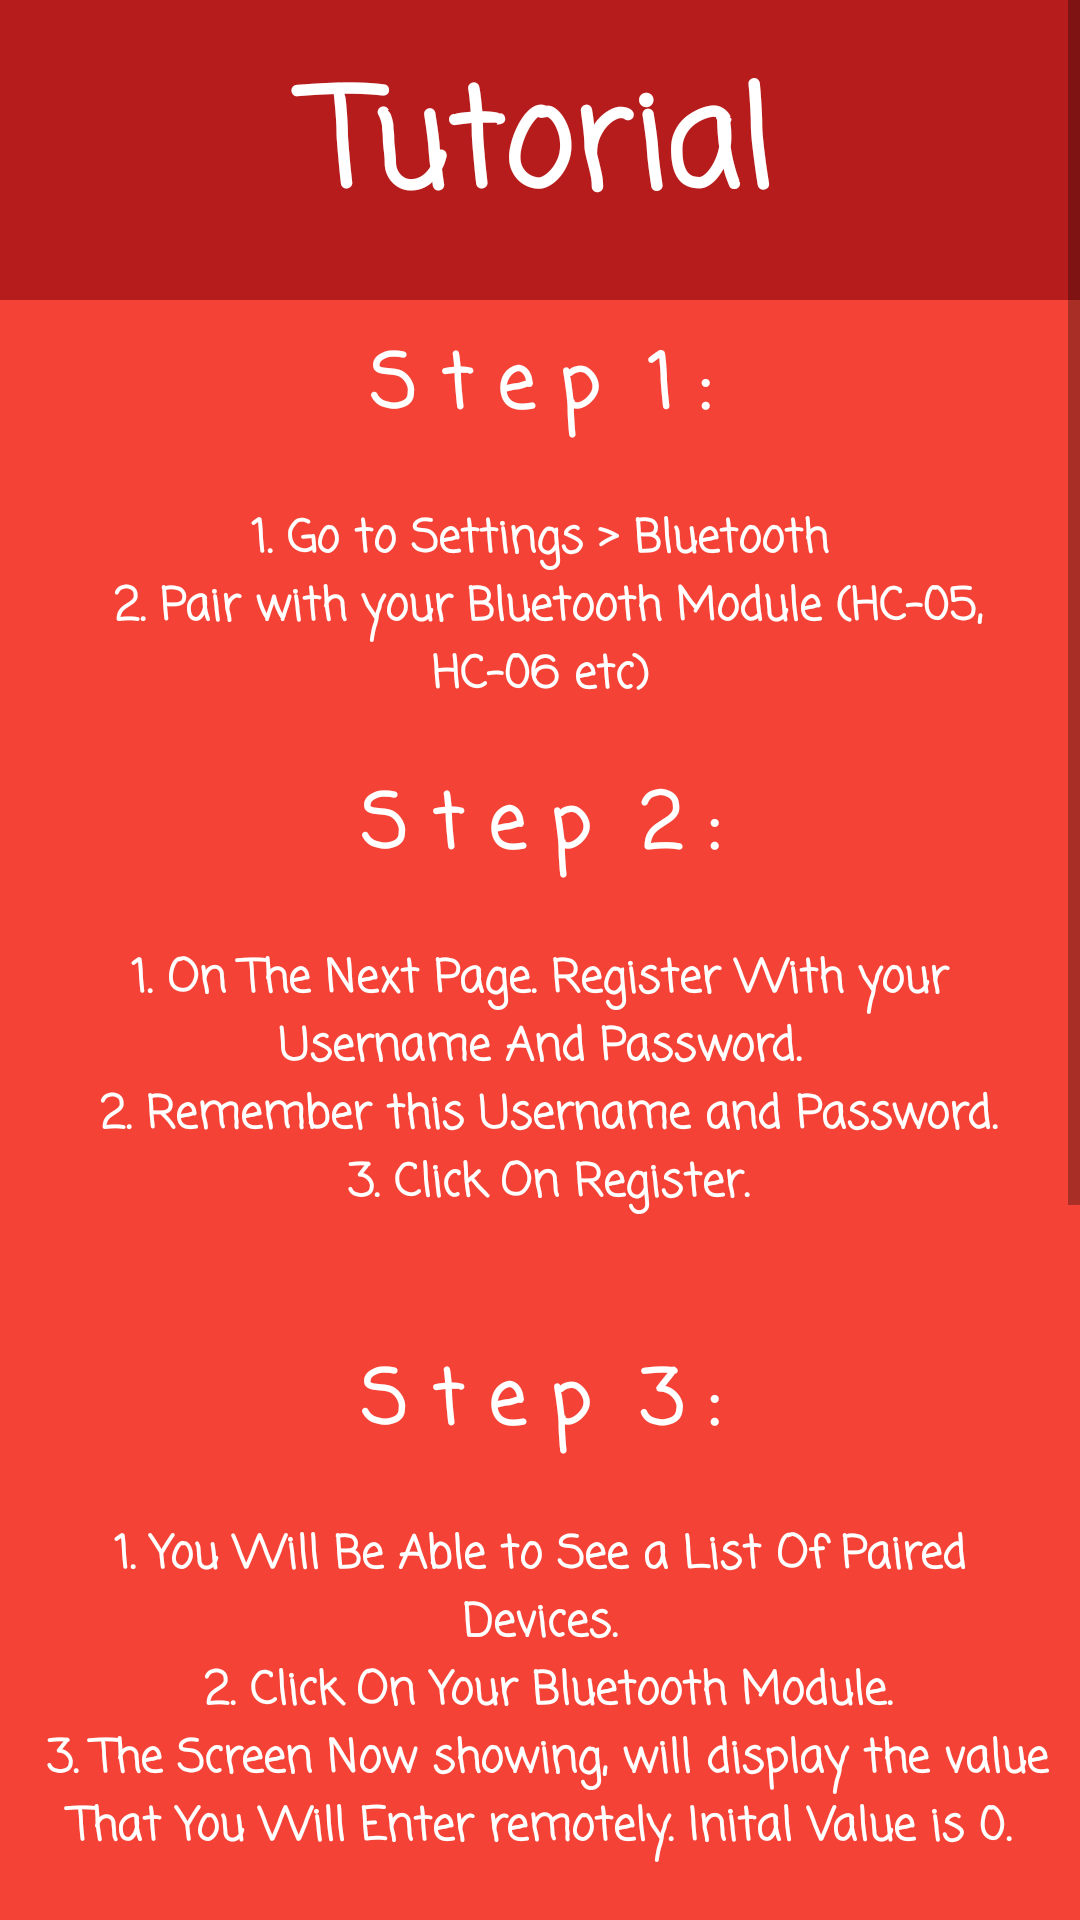

This screen was rendered from an Android layout file. Write that file and the resources it references.
<!-- AndroidManifest.xml: application theme AppTheme -->
<!-- res/layout/activity_buffer.xml -->
<?xml version="1.0" encoding="utf-8"?>
<ScrollView android:layout_height="match_parent" android:layout_width="match_parent"
    xmlns:android="http://schemas.android.com/apk/res/android"
    android:background="@color/background">

<LinearLayout xmlns:android="http://schemas.android.com/apk/res/android"
    xmlns:app="http://schemas.android.com/apk/res-auto"
    xmlns:tools="http://schemas.android.com/tools"
    android:layout_width="match_parent"
    android:layout_height="wrap_content"
    android:orientation="vertical"
    tools:context="com.elabs.aduinoandiot.BufferActivity">


    <TextView android:id="@+id/tutorial"
        android:textColor="#FFFFFF"
        android:textSize="45dp"
        android:typeface="serif"
        android:gravity="center"
        android:padding="10dp"
        android:background="@color/colorPrimaryDark"
        android:layout_width="match_parent"
        android:layout_height="100dp"
        android:layout_centerHorizontal="true"
        android:fontFamily="casual"
        android:textStyle="bold"
        android:text="Tutorial"
        xmlns:android="http://schemas.android.com/apk/res/android" />


    <TextView
        android:id="@+id/text1"
        android:layout_width="match_parent"
        android:layout_height="wrap_content"
        android:textColor="#ffffff"
        android:textSize="25dp"
        android:padding="10dp"
        android:textStyle="bold"
        android:gravity="center"
        android:fontFamily="casual"
        android:text="S t e p  1 :"/>

    <TextView
        android:id="@+id/text2"
        android:layout_width="match_parent"
        android:layout_height="wrap_content"
        android:textColor="#ffffff"
        android:textSize="15dp"
        android:padding="10dp"
        android:textStyle="bold"
        android:gravity="center"
        android:fontFamily="casual"
        android:text="@string/step1"/>

    <TextView
        android:id="@+id/text3"
        android:layout_width="match_parent"
        android:layout_height="wrap_content"
        android:textColor="#ffffff"
        android:textSize="25dp"
        android:padding="10dp"
        android:textStyle="bold"
        android:gravity="center"
        android:fontFamily="casual"
        android:text="S t e p  2 :"/>

    <TextView
        android:id="@+id/text4"
        android:layout_width="match_parent"
        android:layout_height="wrap_content"
        android:textColor="#ffffff"
        android:textSize="15dp"
        android:padding="10dp"
        android:textStyle="bold"
        android:gravity="center"
        android:fontFamily="casual"
        android:text="@string/step2"/>

    <TextView
        android:id="@+id/text5"
        android:layout_width="match_parent"
        android:layout_height="wrap_content"
        android:textColor="#ffffff"
        android:textSize="25dp"
        android:padding="10dp"
        android:textStyle="bold"
        android:gravity="center"
        android:fontFamily="casual"
        android:text="S t e p  3 :"/>


    <TextView
        android:id="@+id/text6"
        android:layout_width="match_parent"
        android:layout_height="wrap_content"
        android:textColor="#ffffff"
        android:textSize="15dp"
        android:padding="10dp"
        android:textStyle="bold"
        android:gravity="center"
        android:fontFamily="casual"
        android:text="@string/step3"/>

    <TextView
        android:id="@+id/text7"
        android:layout_width="match_parent"
        android:layout_height="wrap_content"
        android:textColor="#ffffff"
        android:textSize="25dp"
        android:padding="10dp"
        android:textStyle="bold"
        android:gravity="center"
        android:fontFamily="casual"
        android:text="S t e p  4 :"/>

    <TextView
        android:id="@+id/text8"
        android:layout_width="match_parent"
        android:layout_height="wrap_content"
        android:textColor="#ffffff"
        android:textSize="15dp"
        android:padding="10dp"
        android:textStyle="bold"
        android:gravity="center"
        android:fontFamily="casual"
        android:text="@string/step4"/>

    <Button
        android:id="@+id/nxt_page"
        android:text="Registration"
        android:padding="20dp"
        android:background="@drawable/my_button"
        android:layout_width="match_parent"
        android:textColor="#FFFFFF"
        android:textSize="20dp"
        android:layout_marginLeft="20dp"
        android:layout_marginRight="20dp"
        android:layout_height="wrap_content"
        android:layout_marginBottom="30dp"
        android:layout_alignParentBottom="true"
        android:layout_alignParentLeft="true"
        android:layout_alignParentStart="true" />

    <CheckBox
        android:layout_marginLeft="30dp"
        android:layout_width="wrap_content"
        android:checked="false"
        android:id="@+id/checker"
        android:text="Never Show Again"
        android:textColor="#ffffff"
        android:textStyle="bold"
        android:layout_height="wrap_content" />
</LinearLayout>
</ScrollView>
<!-- resources referenced by this layout -->
<resources>
  <color name="background">#F44336</color>
  <color name="colorPrimaryDark">#B71C1C</color>
  <!-- drawable my_button (drawable) -->
  <?xml version="1.0" encoding="utf-8"?>
  <shape xmlns:android="http://schemas.android.com/apk/res/android"
      android:shape="rectangle">
   <solid android:color="@color/colorPrimaryDark"/>
      <corners
          android:radius="10dp"
          ></corners>
  
  
  </shape>
  <string name="step1">
  
          1. Go to Settings &gt; Bluetooth\n
          2. Pair with your Bluetooth Module (HC-05, HC-06 etc)
      </string>
  <string name="step2">
          1. On The Next Page. Register With your Username And Password.\n
          2. Remember this Username and Password.\n
          3. Click On Register.\n
      </string>
  <string name="step3">
          1. You Will Be Able to See a List Of Paired Devices.\n
          2. Click On Your Bluetooth Module.\n
          3. The Screen Now showing, will display the value That You Will Enter remotely. Inital Value is 0.\n
      </string>
  <string name="step4">
          1. Go to http://elabsiot.000webhostapp.com/ on your browser.
          \n2. Enter the same username and password(Case Sensitive) and hit VERIFY.\n
          3. A textField will open. Enter Your desired Value that you want to transmit.\n
  
      </string>
  <style name="AppTheme" parent="Theme.AppCompat.Light.NoActionBar">
          
          <item name="colorPrimary">@color/colorPrimary</item>
          <item name="colorPrimaryDark">@color/colorPrimaryDark</item>
          <item name="colorAccent">@color/colorAccent</item>
      </style>
  <color name="colorPrimary">#FFFFFF</color>
  <color name="colorAccent">#b71c1c</color>
</resources>
